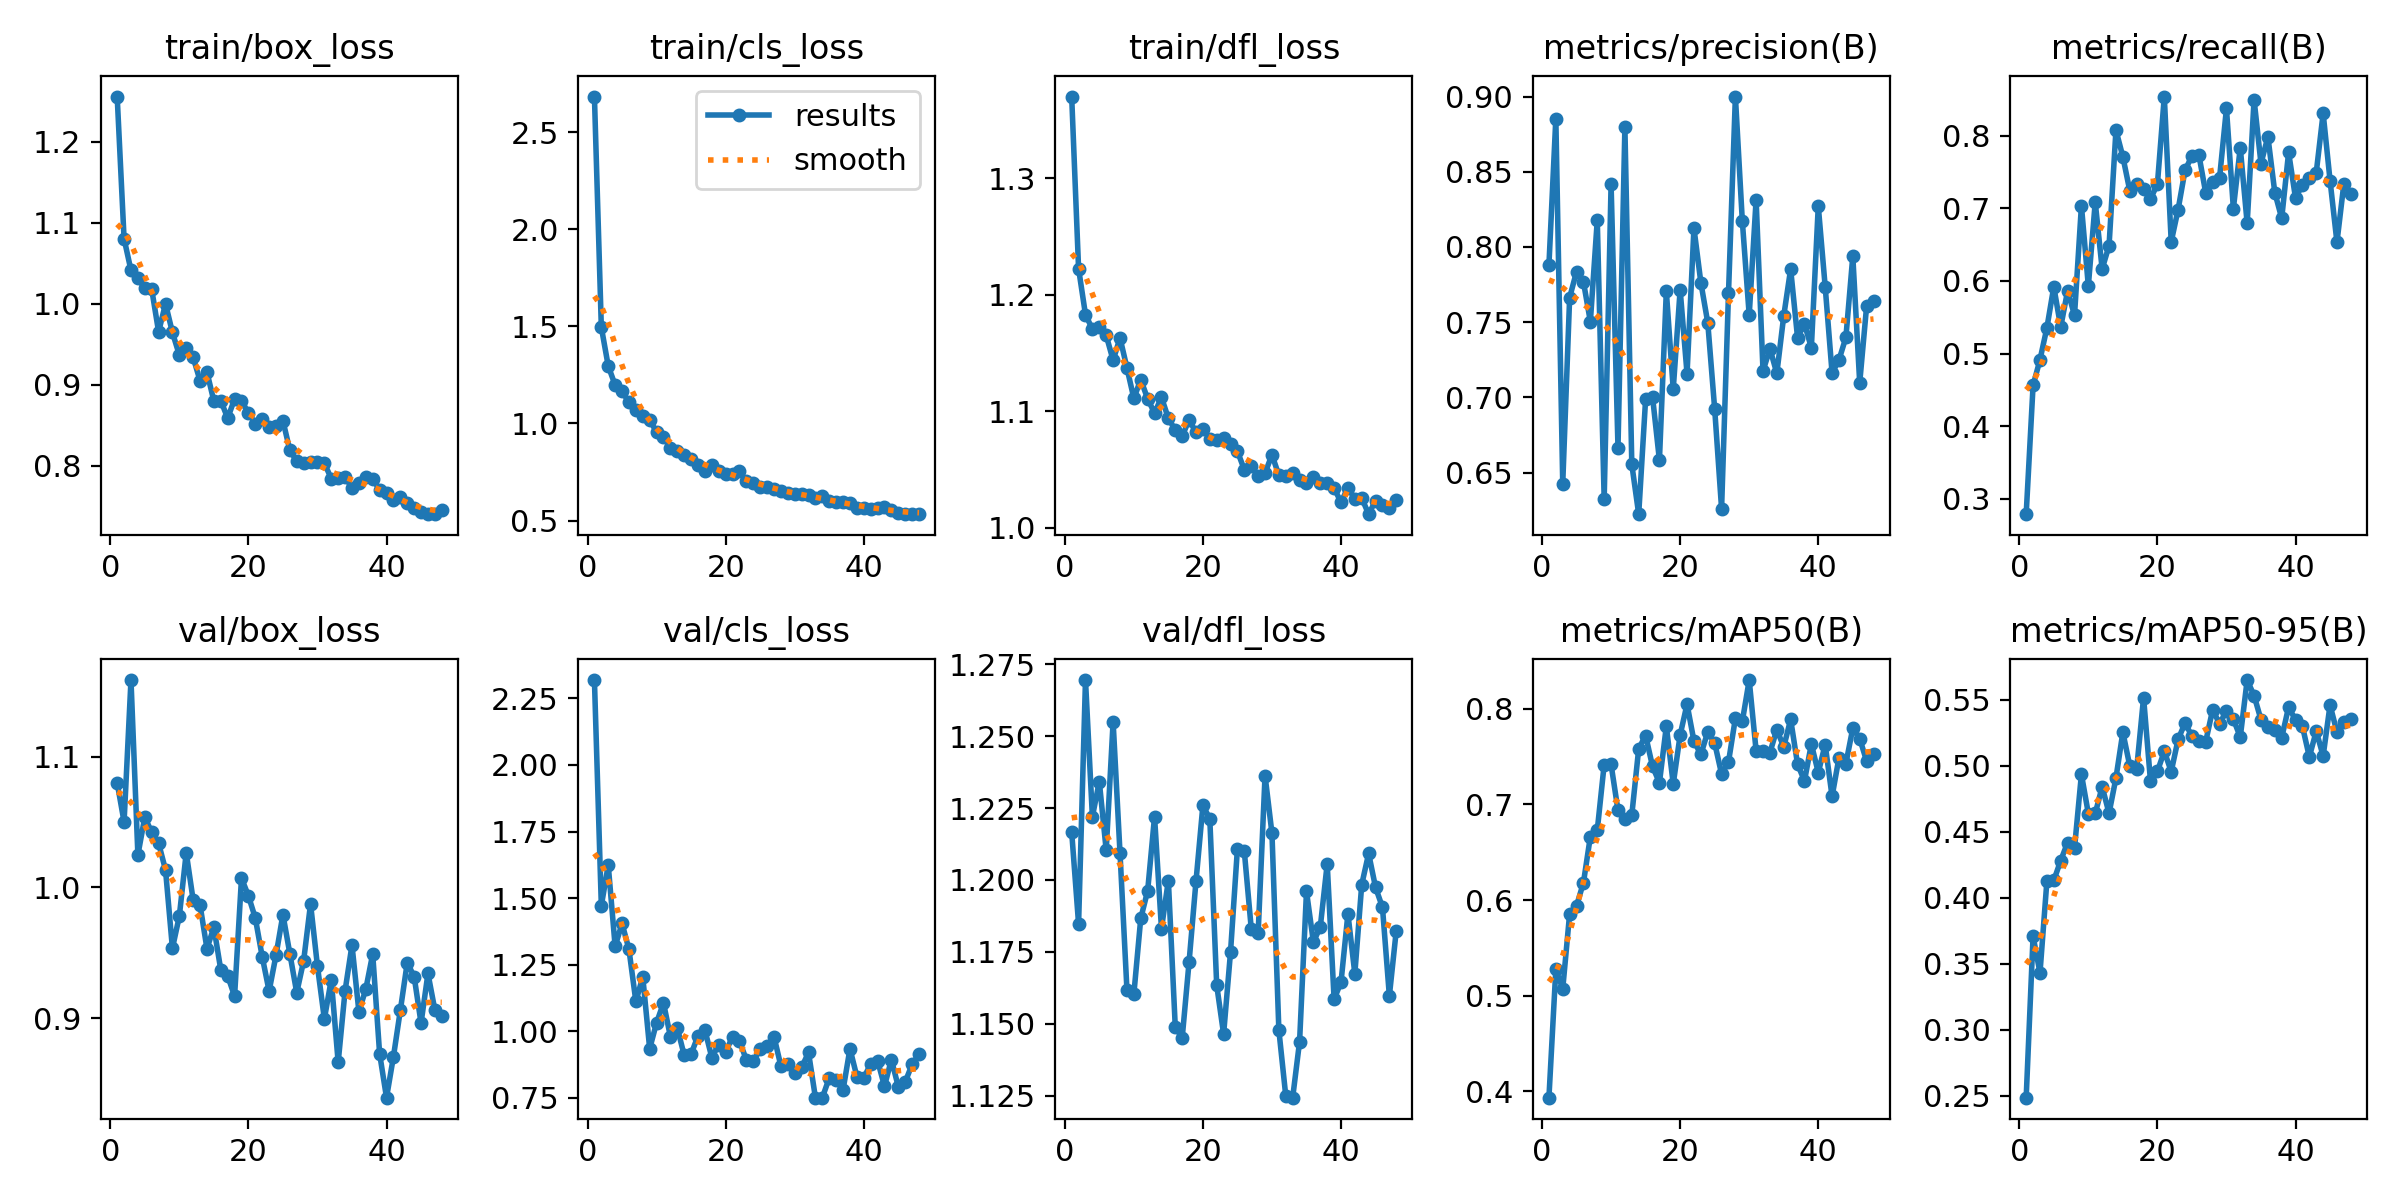

The data file committed next to this chart (first rows):
epoch, train/box_loss, train/cls_loss, train/dfl_loss, metrics/precision(B), metrics/recall(B), metrics/mAP50(B), metrics/mAP50-95(B), val/box_loss, val/cls_loss, val/dfl_loss, lr/pg0, lr/pg1, lr/pg2
1, 1.256, 2.684, 1.37, 0.7879, 0.2791, 0.3934, 0.2484, 1.08, 2.319, 1.217, 0.0003636, 0.0003636, 0.0003636
2, 1.08, 1.496, 1.222, 0.8854, 0.4563, 0.5275, 0.3706, 1.05, 1.471, 1.185, 0.0007267, 0.0007267, 0.0007267
3, 1.041, 1.296, 1.183, 0.6426, 0.4916, 0.5072, 0.3429, 1.159, 1.624, 1.27, 0.001082, 0.001082, 0.001082
4, 1.032, 1.198, 1.171, 0.7664, 0.5355, 0.5858, 0.4125, 1.025, 1.319, 1.222, 0.001078, 0.001078, 0.001078
5, 1.019, 1.167, 1.172, 0.7837, 0.5921, 0.5941, 0.413, 1.054, 1.405, 1.234, 0.001067, 0.001067, 0.001067
6, 1.018, 1.108, 1.165, 0.7768, 0.5366, 0.6183, 0.4281, 1.042, 1.307, 1.21, 0.001056, 0.001056, 0.001056
7, 0.9653, 1.071, 1.144, 0.7504, 0.5864, 0.6665, 0.4417, 1.034, 1.112, 1.255, 0.001045, 0.001045, 0.001045
8, 1, 1.038, 1.163, 0.8178, 0.5528, 0.673, 0.4375, 1.013, 1.204, 1.209, 0.001034, 0.001034, 0.001034
9, 0.9646, 1.019, 1.137, 0.6322, 0.7036, 0.7418, 0.4934, 0.9535, 0.934, 1.162, 0.001023, 0.001023, 0.001023
10, 0.9368, 0.955, 1.111, 0.8416, 0.593, 0.7419, 0.4637, 0.9781, 1.032, 1.16, 0.001012, 0.001012, 0.001012
11, 0.9449, 0.9322, 1.127, 0.6666, 0.7084, 0.6939, 0.4637, 1.027, 1.106, 1.187, 0.001001, 0.001001, 0.001001
12, 0.9339, 0.8722, 1.111, 0.8796, 0.6165, 0.6844, 0.484, 0.9904, 0.9798, 1.196, 0.00099, 0.00099, 0.00099
13, 0.9049, 0.8558, 1.098, 0.6554, 0.6486, 0.689, 0.4639, 0.9865, 1.012, 1.222, 0.000979, 0.000979, 0.000979
14, 0.9157, 0.8352, 1.112, 0.6223, 0.8074, 0.7583, 0.4907, 0.9532, 0.9096, 1.183, 0.000968, 0.000968, 0.000968
15, 0.8798, 0.8193, 1.094, 0.6988, 0.7709, 0.7722, 0.5253, 0.9695, 0.9139, 1.2, 0.000957, 0.000957, 0.000957
16, 0.8805, 0.7865, 1.084, 0.7005, 0.7242, 0.7399, 0.4998, 0.937, 0.9824, 1.149, 0.000946, 0.000946, 0.000946
17, 0.8587, 0.7551, 1.079, 0.6582, 0.734, 0.7227, 0.4976, 0.9324, 1.004, 1.145, 0.000935, 0.000935, 0.000935
18, 0.8824, 0.7851, 1.093, 0.7706, 0.7266, 0.7818, 0.5516, 0.9169, 0.9008, 1.171, 0.000924, 0.000924, 0.000924
19, 0.8794, 0.7528, 1.082, 0.7054, 0.7131, 0.7215, 0.4882, 1.007, 0.9488, 1.2, 0.000913, 0.000913, 0.000913
20, 0.8657, 0.7389, 1.085, 0.7716, 0.7329, 0.7727, 0.4956, 0.9937, 0.9207, 1.226, 0.000902, 0.000902, 0.000902
21, 0.8515, 0.7374, 1.076, 0.7157, 0.8537, 0.8049, 0.5109, 0.9766, 0.9799, 1.221, 0.000891, 0.000891, 0.000891
22, 0.8576, 0.7529, 1.075, 0.8125, 0.6539, 0.7663, 0.4955, 0.9471, 0.9625, 1.163, 0.00088, 0.00088, 0.00088
23, 0.8472, 0.7027, 1.077, 0.7763, 0.6983, 0.7523, 0.5199, 0.9207, 0.8925, 1.146, 0.000869, 0.000869, 0.000869
24, 0.849, 0.6942, 1.072, 0.7496, 0.7521, 0.776, 0.5322, 0.9482, 0.8864, 1.175, 0.000858, 0.000858, 0.000858
25, 0.8556, 0.6733, 1.066, 0.6923, 0.7721, 0.7643, 0.5224, 0.9792, 0.9336, 1.211, 0.000847, 0.000847, 0.000847
26, 0.819, 0.673, 1.05, 0.626, 0.7738, 0.7319, 0.5189, 0.9494, 0.9431, 1.21, 0.000836, 0.000836, 0.000836
27, 0.8057, 0.6647, 1.053, 0.7692, 0.721, 0.7444, 0.5182, 0.9195, 0.9799, 1.183, 0.000825, 0.000825, 0.000825
28, 0.8031, 0.6542, 1.045, 0.9001, 0.7365, 0.7903, 0.5424, 0.9439, 0.8689, 1.181, 0.000814, 0.000814, 0.000814
29, 0.8044, 0.644, 1.047, 0.8175, 0.7417, 0.7868, 0.5317, 0.9874, 0.8764, 1.236, 0.000803, 0.000803, 0.000803
30, 0.804, 0.6348, 1.063, 0.7546, 0.8374, 0.8302, 0.5417, 0.9398, 0.8422, 1.216, 0.000792, 0.000792, 0.000792
31, 0.803, 0.6365, 1.045, 0.8315, 0.6995, 0.7561, 0.5352, 0.8994, 0.8636, 1.148, 0.000781, 0.000781, 0.000781
32, 0.7841, 0.6296, 1.045, 0.7175, 0.7834, 0.7562, 0.5217, 0.9295, 0.92, 1.125, 0.00077, 0.00077, 0.00077
33, 0.7853, 0.6145, 1.047, 0.7324, 0.6792, 0.7543, 0.5648, 0.8663, 0.7501, 1.124, 0.000759, 0.000759, 0.000759
34, 0.7865, 0.6254, 1.041, 0.716, 0.8495, 0.7784, 0.553, 0.921, 0.7502, 1.144, 0.000748, 0.000748, 0.000748
35, 0.7721, 0.6024, 1.038, 0.7541, 0.7615, 0.7601, 0.5348, 0.9559, 0.8241, 1.196, 0.000737, 0.000737, 0.000737
36, 0.7787, 0.5969, 1.044, 0.7853, 0.7985, 0.789, 0.5296, 0.9051, 0.8179, 1.178, 0.000726, 0.000726, 0.000726
37, 0.7855, 0.5946, 1.038, 0.7397, 0.7217, 0.7422, 0.5273, 0.9222, 0.7789, 1.184, 0.000715, 0.000715, 0.000715
38, 0.784, 0.5879, 1.039, 0.7487, 0.6862, 0.7246, 0.5211, 0.9492, 0.9339, 1.206, 0.000704, 0.000704, 0.000704
39, 0.7698, 0.567, 1.034, 0.7331, 0.777, 0.7632, 0.5445, 0.8729, 0.8296, 1.159, 0.000693, 0.000693, 0.000693
40, 0.7661, 0.5662, 1.022, 0.8272, 0.714, 0.7334, 0.5345, 0.8392, 0.8241, 1.165, 0.000682, 0.000682, 0.000682
41, 0.7577, 0.5583, 1.034, 0.7737, 0.7324, 0.7627, 0.5298, 0.8705, 0.8774, 1.188, 0.000671, 0.000671, 0.000671
42, 0.7611, 0.5666, 1.025, 0.7161, 0.7414, 0.7084, 0.5066, 0.9061, 0.8895, 1.167, 0.0006601, 0.0006601, 0.0006601
43, 0.7534, 0.5675, 1.026, 0.7249, 0.7491, 0.749, 0.5261, 0.9424, 0.7933, 1.198, 0.000649, 0.000649, 0.000649
44, 0.7482, 0.5546, 1.012, 0.7399, 0.8307, 0.7428, 0.5073, 0.9319, 0.8931, 1.209, 0.0006381, 0.0006381, 0.0006381
45, 0.7423, 0.5404, 1.023, 0.7939, 0.7382, 0.7798, 0.5459, 0.8963, 0.7911, 1.197, 0.000627, 0.000627, 0.000627
46, 0.74, 0.536, 1.02, 0.7097, 0.6532, 0.769, 0.5254, 0.9342, 0.8089, 1.19, 0.0006161, 0.0006161, 0.0006161
47, 0.7405, 0.5362, 1.017, 0.7606, 0.7338, 0.7453, 0.5329, 0.9063, 0.8757, 1.16, 0.000605, 0.000605, 0.000605
48, 0.7449, 0.5329, 1.024, 0.7642, 0.7197, 0.7527, 0.5353, 0.9014, 0.9131, 1.182, 0.0005941, 0.0005941, 0.0005941
